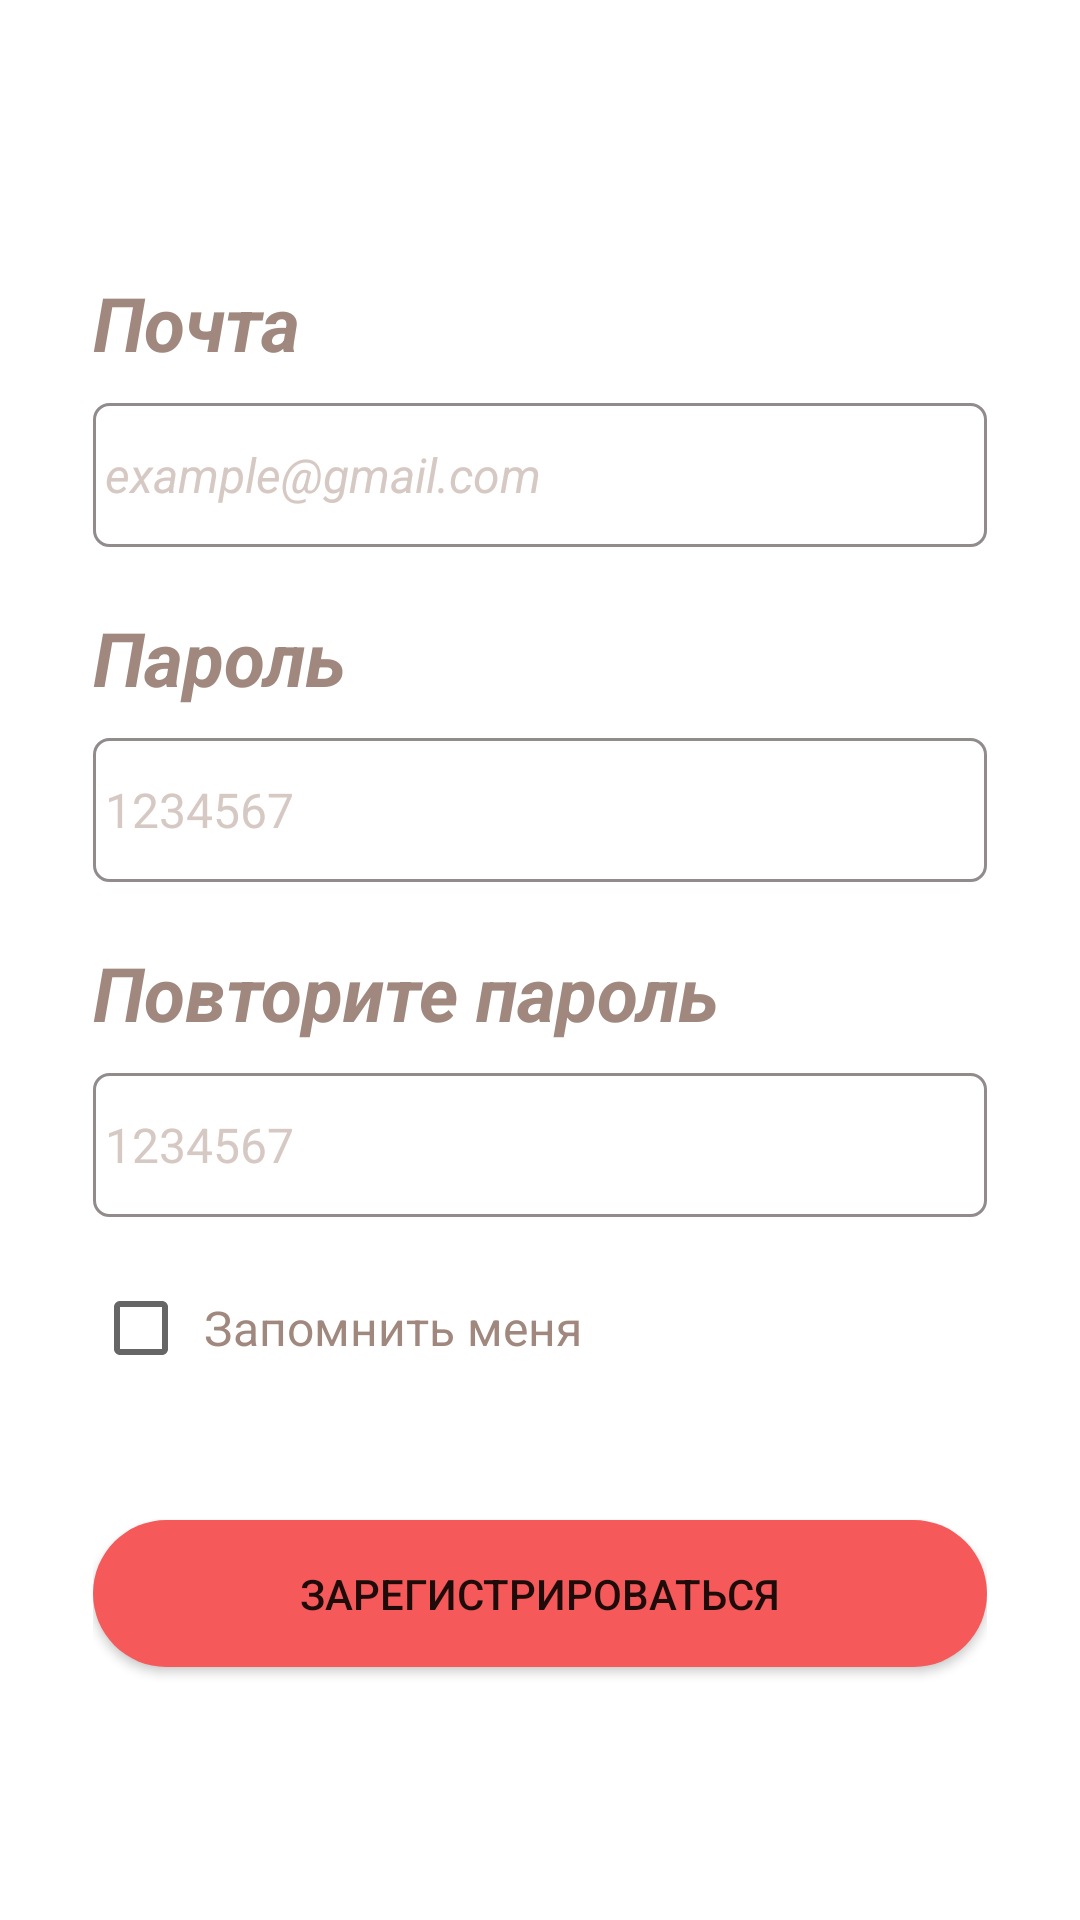

Reconstruct the res/layout file that produces this screen, plus the resources it refers to.
<!-- AndroidManifest.xml: application theme Theme.Greenhouseapp -->
<!-- res/layout/activity_sign_up_page.xml -->
<?xml version="1.0" encoding="utf-8"?>
<androidx.constraintlayout.widget.ConstraintLayout xmlns:android="http://schemas.android.com/apk/res/android"
    xmlns:app="http://schemas.android.com/apk/res-auto"
    xmlns:tools="http://schemas.android.com/tools"
    android:layout_width="match_parent"
    android:layout_height="match_parent"
    android:background="@drawable/background_gray_rect"
    tools:context=".SignUpPage">

    <ImageView
        android:id="@+id/imageView5"
        android:layout_width="wrap_content"
        android:layout_height="wrap_content"
        android:scaleType="fitXY"
        app:layout_constraintBottom_toBottomOf="parent"
        app:layout_constraintEnd_toEndOf="parent"
        app:layout_constraintStart_toStartOf="parent"
        app:layout_constraintTop_toTopOf="parent"
        app:srcCompat="@drawable/background_page" />

    <TextView
        android:id="@+id/textView"
        android:layout_width="368dp"
        android:layout_height="85dp"
        android:gravity="center"
        android:text="@string/welcome_to_sign_up"
        android:textColor="#D3C0C0"
        android:textSize="48sp"
        app:layout_constraintBottom_toTopOf="@+id/linearLayout"
        app:layout_constraintEnd_toEndOf="parent"
        app:layout_constraintStart_toStartOf="parent"
        app:layout_constraintTop_toTopOf="@+id/imageView5"
        app:layout_constraintVertical_bias="0.095"
        tools:ignore="TextSizeCheck" />

    <LinearLayout
        android:id="@+id/linearLayout"
        android:layout_width="match_parent"
        android:layout_height="570dp"
        android:background="@drawable/background_gray_rect"
        android:orientation="vertical"
        android:paddingHorizontal="15pt"
        android:paddingTop="10pt"
        app:layout_constraintBottom_toBottomOf="parent"
        app:layout_constraintEnd_toEndOf="parent"
        app:layout_constraintStart_toStartOf="parent">

        <TextView
            android:id="@+id/textViewEmail"
            android:layout_width="match_parent"
            android:layout_height="wrap_content"
            android:text="@string/email"
            android:textColor="#A1887F"
            android:textSize="25sp"
            android:textStyle="bold|italic"
            android:translationZ="1dp"
            android:visibility="visible" />

        <EditText
            android:id="@+id/email"
            android:layout_width="match_parent"
            android:layout_height="48dp"
            android:layout_marginTop="10dp"
            android:background="@drawable/background_for_text"
            android:hint="@string/email_example"
            android:importantForAutofill="no"
            android:inputType="text"
            android:paddingStart="4dp"
            android:textColor="#A1887F"
            android:textColorHint="#D6C9C4"
            android:textSize="16sp"
            android:textStyle="italic" />

        <TextView
            android:layout_width="match_parent"
            android:layout_height="wrap_content"
            android:layout_marginTop="20dp"
            android:textStyle="bold|italic"
            android:rotation="0"
            android:rotationX="0"
            android:text="@string/password"
            android:textColor="#A1887F"
            android:textSize="25sp" />

        <EditText
            android:id="@+id/password"
            android:layout_width="match_parent"
            android:layout_height="48dp"
            android:layout_marginTop="10dp"
            android:allowUndo="false"
            android:background="@drawable/background_for_text"
            android:hint="@string/password_example"
            android:inputType="textPassword"
            android:paddingLeft="4dp"
            android:singleLine="false"
            android:textColor="#A1887F"
            android:textColorHint="#D6C9C4"
            android:textIsSelectable="false"
            android:textSize="16sp" />


        <TextView
            android:layout_width="match_parent"
            android:layout_height="wrap_content"
            android:layout_marginTop="20dp"
            android:textStyle="bold|italic"
            android:rotation="0"
            android:rotationX="0"
            android:text="@string/repeat_password"
            android:textColor="#A1887F"
            android:textSize="25sp" />

        <EditText
            android:id="@+id/repeated_password"
            android:layout_width="match_parent"
            android:layout_height="48dp"
            android:layout_marginTop="10dp"
            android:allowUndo="false"
            android:background="@drawable/background_for_text"
            android:hint="@string/password_example"
            android:inputType="textPassword"
            android:paddingLeft="4dp"
            android:singleLine="false"
            android:textColor="#A1887F"
            android:textColorHint="#D6C9C4"
            android:textIsSelectable="false"
            android:textSize="16sp" />

        <CheckBox
            android:id="@+id/cbRememberMe2"
            android:layout_width="match_parent"
            android:layout_height="wrap_content"
            android:layout_marginTop="13dp"
            android:background="@drawable/background_gray_rect"
            android:padding="5dp"
            android:text="@string/remember_me"
            android:textColor="#A1887F"
            android:textSize="16sp" />

        <androidx.appcompat.widget.AppCompatButton
            android:id="@+id/sign_up"
            android:layout_width="match_parent"
            android:layout_height="wrap_content"
            android:layout_gravity="center"
            android:padding="15dp"
            android:layout_marginTop="40dp"
            android:background="@drawable/background_button_shape"
            android:text="@string/register" />


    </LinearLayout>

</androidx.constraintlayout.widget.ConstraintLayout>
<!-- resources referenced by this layout -->
<resources>
  <!-- drawable background_button_shape (drawable) -->
  <?xml version="1.0" encoding="utf-8"?>
  <selector xmlns:android="http://schemas.android.com/apk/res/android">
  <item>
      <shape android:shape="rectangle">
          <solid android:color="#F55959"></solid>
          <corners android:radius="50dp" />
      </shape>
  </item>
  </selector>
  <!-- drawable background_for_text (drawable) -->
  <?xml version="1.0" encoding="utf-8"?>
  <selector xmlns:android="http://schemas.android.com/apk/res/android">
  <item>
      <shape android:shape="rectangle">
          <corners android:radius="5dp"/>
          <solid android:color="@color/white"/>
          <stroke android:width="1dp"
              android:color="#918B8B"/>
      </shape>
  </item>
  </selector>
  <string name="email">Почта</string>
  <string name="email_example" translatable="false">example@gmail.com</string>
  <string name="password">Пароль</string>
  <string name="password_example" translatable="false">1234567</string>
  <string name="register">Зарегистрироваться</string>
  <string name="remember_me">Запомнить меня</string>
  <string name="repeat_password">Повторите пароль</string>
  <string name="welcome_to_sign_up">Регистрация</string>
  <style name="Theme.Greenhouseapp" parent="Theme.MaterialComponents.Light.NoActionBar">
          
          <item name="colorPrimary">@color/purple_500</item>
          <item name="colorPrimaryVariant">@color/purple_700</item>
          <item name="colorOnPrimary">@color/white</item>
          
          <item name="colorSecondary">@color/teal_200</item>
          <item name="colorSecondaryVariant">@color/teal_700</item>
          <item name="colorOnSecondary">@color/black</item>
          
          <item name="android:statusBarColor">?attr/colorPrimaryVariant</item>
          
      </style>
  <color name="white">#FFFFFFFF</color>
  <color name="purple_500">#FF6200EE</color>
  <color name="purple_700">#FF3700B3</color>
  <color name="teal_200">#FF03DAC5</color>
  <color name="teal_700">#FF018786</color>
  <color name="black">#FF000000</color>
</resources>
